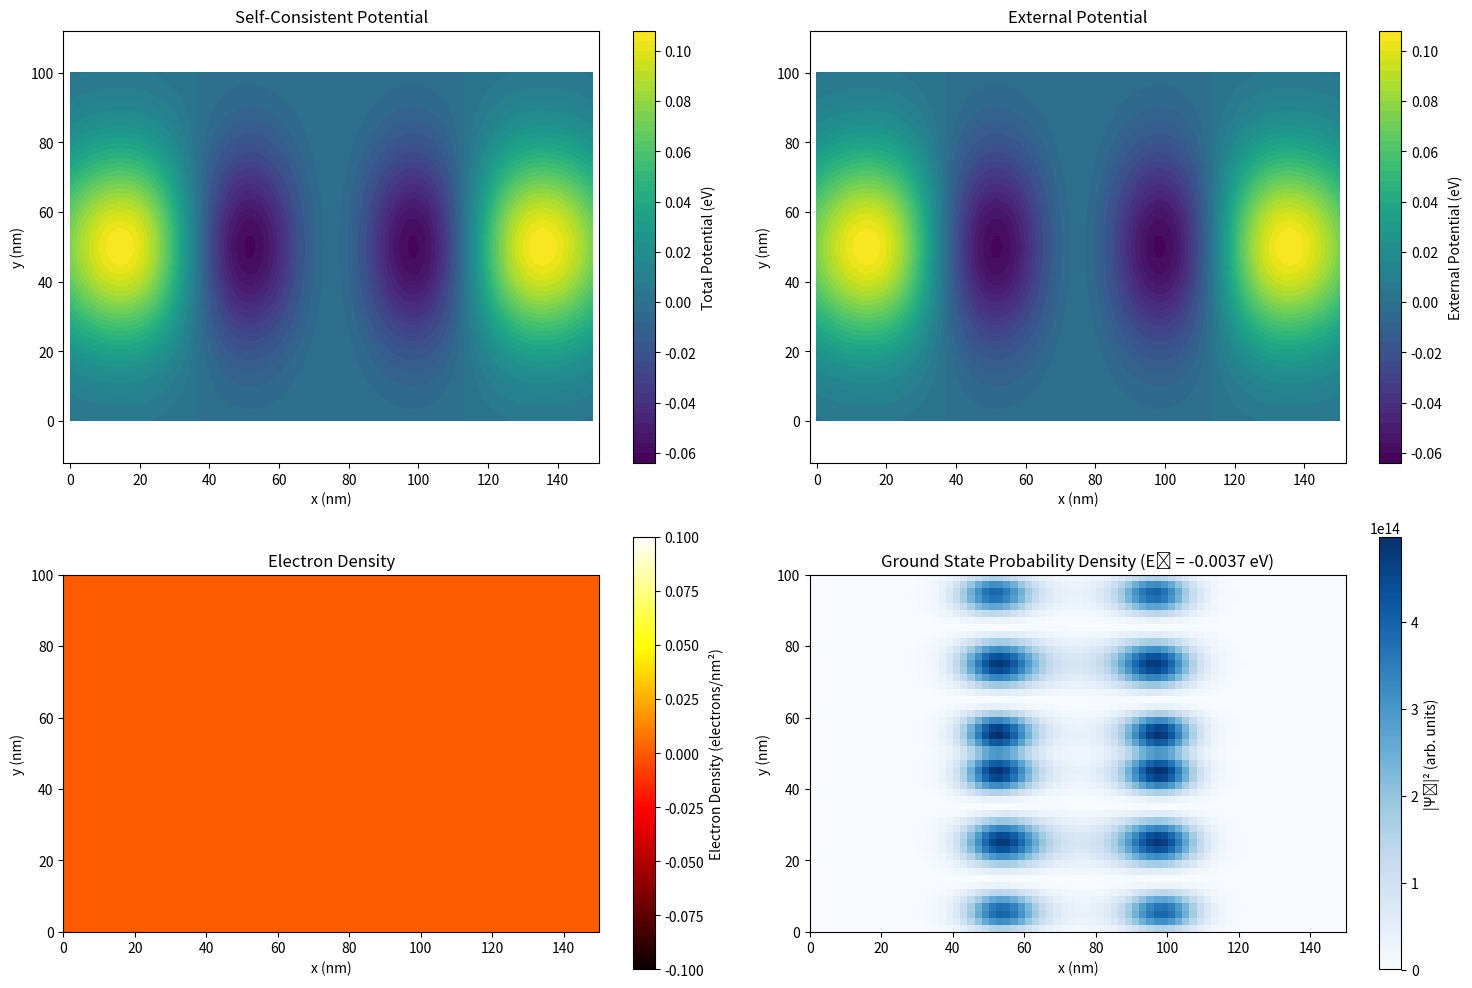

Write the Python code that produced this figure.
#!/usr/bin/env python
# -*- coding: utf-8 -*-

"""
2D Schrödinger-Poisson simulator for a semiconductor quantum dot device.
"""

import numpy as np
import scipy.constants as const
import scipy.sparse as sp
import scipy.sparse.linalg as spla
import matplotlib.pyplot as plt
import time

# --- Physical Constants ---
hbar = const.hbar
m_e = const.m_e
e = const.e
epsilon_0 = const.epsilon_0

# --- Material Parameters (e.g., GaAs) ---
m_eff = 0.067 * m_e  # Effective mass
eps_r = 12.9  # Relative permittivity
epsilon = eps_r * epsilon_0

# --- Simulation Grid ---
Lx = 150e-9  # Length of the simulation domain in x (m)
Ly = 100e-9  # Length of the simulation domain in y (m)
Nx = 75  # Number of grid points in x (adjust for performance)
Ny = 50  # Number of grid points in y (adjust for performance)
N_total = Nx * Ny

x = np.linspace(0, Lx, Nx)
y = np.linspace(0, Ly, Ny)
dx = x[1] - x[0]
dy = y[1] - y[0]
X, Y = np.meshgrid(
    x, y, indexing="ij"
)  # Important: 'ij' indexing matches matrix layout


# --- Device Parameters ---
def get_external_potential(X, Y, voltages):
    """
    Calculates the 2D external potential profile based on gate voltages.
    Uses 2D Gaussian profiles for gate influence.
    """
    potential = np.zeros_like(X)  # Potential in Joules

    # Define gate parameters (centers and widths in meters)
    # Example: A double dot defined by top gates
    gate_std_dev_x = 20e-9
    gate_std_dev_y = 20e-9  # Can be different for x and y

    # Gate positions (example)
    p1_center = (Lx * 0.35, Ly * 0.5)
    p2_center = (Lx * 0.65, Ly * 0.5)
    b1_center = (Lx * 0.15, Ly * 0.5)  # Left barrier
    b2_center = (Lx * 0.50, Ly * 0.5)  # Center barrier
    b3_center = (Lx * 0.85, Ly * 0.5)  # Right barrier

    # Helper function for 2D Gaussian potential shape
    def gaussian_potential_2d(center_x, center_y, std_dev_x, std_dev_y, amplitude):
        return amplitude * np.exp(
            -(
                (X - center_x) ** 2 / (2 * std_dev_x**2)
                + (Y - center_y) ** 2 / (2 * std_dev_y**2)
            )
        )

    # Add potential contributions from each gate
    potential += gaussian_potential_2d(
        p1_center[0],
        p1_center[1],
        gate_std_dev_x,
        gate_std_dev_y,
        voltages.get("P1", 0.0) * e,
    )
    potential += gaussian_potential_2d(
        p2_center[0],
        p2_center[1],
        gate_std_dev_x,
        gate_std_dev_y,
        voltages.get("P2", 0.0) * e,
    )
    potential += gaussian_potential_2d(
        b1_center[0],
        b1_center[1],
        gate_std_dev_x,
        gate_std_dev_y,
        voltages.get("B1", 0.0) * e,
    )
    potential += gaussian_potential_2d(
        b2_center[0],
        b2_center[1],
        gate_std_dev_x,
        gate_std_dev_y,
        voltages.get("B2", 0.0) * e,
    )
    potential += gaussian_potential_2d(
        b3_center[0],
        b3_center[1],
        gate_std_dev_x,
        gate_std_dev_y,
        voltages.get("B3", 0.0) * e,
    )

    # Optional: Add confinement in y-direction (e.g., parabolic)
    # potential += 0.5 * m_eff * (omega_y**2) * (Y - Ly/2)**2

    return potential  # Potential in Joules


# --- Schrödinger Solver (2D) ---
def solve_schrodinger_2d(potential_2d):
    """
        Solves the 2D time-independent Schrödinger equation.
        Returns eigenvalues (energies) and eigenvectors (wavefunctions reshaped to
    2D).
    """
    potential_flat = potential_2d.flatten(order="C")  # Flatten consistently

    # Construct the 2D Hamiltonian using sparse matrix format
    # H = -hbar^2/(2*m_eff) * (d^2/dx^2 + d^2/dy^2) + V(x,y)
    # Finite difference approximation (5-point stencil)

    # Diagonal terms
    diag = hbar**2 / (m_eff * dx**2) + hbar**2 / (m_eff * dy**2) + potential_flat
    # Off-diagonal terms for x-derivatives
    offdiag_x = -(hbar**2) / (2 * m_eff * dx**2) * np.ones(N_total)
    # Off-diagonal terms for y-derivatives
    offdiag_y = -(hbar**2) / (2 * m_eff * dy**2) * np.ones(N_total)

    # Create sparse matrix diagonals
    diagonals = [diag, offdiag_x[:-1], offdiag_x[:-1], offdiag_y[:-Nx], offdiag_y[:-Nx]]
    # Define offsets for diagonals
    # 0: main diagonal
    # -1, 1: x-neighbors (careful with boundaries)
    # -Nx, Nx: y-neighbors
    offsets = [0, -1, 1, -Nx, Nx]

    # Adjust off-diagonals at boundaries (where stencil wraps around)
    # Remove connections between y=0 and y=Ny-1 (for offset -1)
    for i in range(1, Nx):
        diagonals[1][i * Ny - 1] = 0.0
    # Remove connections between y=Ny-1 and y=0 (for offset 1)
    for i in range(Nx - 1):
        diagonals[2][(i + 1) * Ny - 1] = 0.0  # Corrected index

    H = sp.diags(diagonals, offsets, shape=(N_total, N_total), format="csc")

    # Find the lowest few eigenvalues and eigenvectors
    try:
        num_eigenstates = 10  # Adjust as needed
        # Use which='SM' (Smallest Magnitude)
        eigenvalues, eigenvectors_flat = spla.eigsh(H, k=num_eigenstates, which="SM")
    except Exception as e:
        print(f"Eigenvalue solver failed: {e}")
        return np.array([]), np.empty((Nx, Ny, 0))

    # Normalize and reshape eigenvectors
    eigenvectors = np.zeros((Nx, Ny, num_eigenstates))
    for i in range(num_eigenstates):
        psi_flat = eigenvectors_flat[:, i]
        norm = np.sqrt(np.sum(np.abs(psi_flat) ** 2) * dx * dy)
        eigenvectors[:, :, i] = (psi_flat / norm).reshape((Nx, Ny), order="C")

    return eigenvalues, eigenvectors  # Eigenvalues in J, eigenvectors are 2D arrays


# --- Charge Density Calculation (2D) ---
def calculate_charge_density_2d(eigenvalues, eigenvectors_2d, fermi_level):
    """
    Calculates the 2D electron charge density (C/m^2).
    Assumes zero temperature.
    """
    density_2d = np.zeros((Nx, Ny))  # electrons/m^2
    num_states = eigenvectors_2d.shape[2]

    # Factor of 2 for spin degeneracy
    for i in range(num_states):
        if eigenvalues[i] < fermi_level:
            density_2d += 2 * np.abs(eigenvectors_2d[:, :, i]) ** 2
        else:
            break  # Eigenvalues are sorted

    # Charge density (negative for electrons)
    charge_density_2d = -e * density_2d  # Coulombs per square meter (C/m^2)
    return charge_density_2d


# --- Poisson Solver (2D) ---
def solve_poisson_2d(charge_density_2d):
    """
        Solves the 2D Poisson equation: laplacian(phi) = -rho / epsilon
        Returns the 2D electrostatic potential phi (Volts).
        Uses finite differences and assumes Dirichlet boundary conditions (phi=0 on
    boundary).
    """
    rho_flat = charge_density_2d.flatten(order="C")

    # Construct the 2D Laplacian matrix (similar to Hamiltonian kinetic part)
    diag = (-2 / dx**2 - 2 / dy**2) * np.ones(N_total)
    offdiag_x = (1 / dx**2) * np.ones(N_total)
    offdiag_y = (1 / dy**2) * np.ones(N_total)

    diagonals = [diag, offdiag_x[:-1], offdiag_x[:-1], offdiag_y[:-Nx], offdiag_y[:-Nx]]
    offsets = [0, -1, 1, -Nx, Nx]

    # Adjust off-diagonals at boundaries
    for i in range(1, Nx):
        diagonals[1][i * Ny - 1] = 0.0
    for i in range(Nx - 1):
        diagonals[2][(i + 1) * Ny - 1] = 0.0  # Corrected index

    A = sp.diags(diagonals, offsets, shape=(N_total, N_total), format="csc")

    # Right-hand side vector b = -rho / epsilon
    b = -rho_flat / epsilon

    # Apply Dirichlet boundary conditions (phi=0 on all edges)
    # We can do this by modifying rows/columns corresponding to boundary points
    A = A.tolil()
    b_modified = b.copy()  # Modify a copy

    boundary_indices = []
    # Indices for x=0 and x=Nx-1 boundaries
    boundary_indices.extend(range(0, N_total, Ny))  # i=0, all j
    boundary_indices.extend(range(Ny - 1, N_total, Ny))  # i=Nx-1, all j
    # Indices for y=0 and y=Ny-1 boundaries
    boundary_indices.extend(range(1, Ny - 1))  # j=0, 0<i<Nx-1
    boundary_indices.extend(range(N_total - Ny + 1, N_total - 1))  # j=Ny-1, 0<i<Nx-1

    # Remove duplicates and sort
    boundary_indices = sorted(list(set(boundary_indices)))

    for idx in boundary_indices:
        A.rows[idx] = [idx]  # Set row to identity
        A.data[idx] = [1.0]
        b_modified[idx] = 0.0  # Set RHS to 0 for boundary condition

    A = A.tocsc()

    # Solve the linear system A * phi = b_modified
    try:
        phi_flat = spla.spsolve(A, b_modified)
    except spla.MatrixRankWarning:
        print(
            "Warning: Poisson matrix is singular or near-singular. Using iterative solver."
        )
        phi_flat, info = spla.gmres(A, b_modified, tol=1e-8, maxiter=2 * N_total)
        # Example iterative solver
        if info != 0:
            print(f"Poisson solver (GMRES) did not converge (info={info}).")
            phi_flat = np.zeros_like(rho_flat)  # Fallback
    except Exception as e:
        print(f"Poisson solver failed: {e}")
        phi_flat = np.zeros_like(rho_flat)  # Fallback

    phi_2d = phi_flat.reshape((Nx, Ny), order="C")
    return phi_2d  # Electrostatic potential in Volts


# --- Self-Consistent Iteration (2D) ---
def self_consistent_solver_2d(voltages, fermi_level, max_iter=50, tol=1e-5, mixing=0.1):
    """
    Performs the self-consistent 2D Schrödinger-Poisson calculation.
    """
    print("Starting 2D self-consistent calculation...")
    start_time = time.time()

    # Initial guess
    electrostatic_potential_V = np.zeros((Nx, Ny))  # Potential in Volts
    external_potential_J = get_external_potential(X, Y, voltages)  # Potential in Joules

    for i in range(max_iter):
        iter_start_time = time.time()
        print(f"Iteration {i + 1}/{max_iter}")

        # 1. Calculate total potential energy V = V_ext + (-e * phi)
        total_potential_J = external_potential_J - e * electrostatic_potential_V

        # 2. Solve Schrödinger equation
        eigenvalues, eigenvectors_2d = solve_schrodinger_2d(total_potential_J)
        if not eigenvalues.size:
            print("Error in Schrödinger solver. Aborting.")
            return None, None, None, None  # Indicate failure

        # 3. Calculate charge density
        new_charge_density = calculate_charge_density_2d(
            eigenvalues, eigenvectors_2d, fermi_level
        )

        # 4. Solve Poisson equation
        new_electrostatic_potential_V = solve_poisson_2d(new_charge_density)

        # 5. Check for convergence (using norm of potential difference)
        potential_diff_norm = np.linalg.norm(
            new_electrostatic_potential_V - electrostatic_potential_V
        ) * np.sqrt(dx * dy)
        print(f"  Potential difference norm: {potential_diff_norm:.3e}")
        if potential_diff_norm < tol:
            print(f"Converged after {i + 1} iterations.")
            electrostatic_potential_V = new_electrostatic_potential_V
            break

        # 6. Mix potential for stability
        electrostatic_potential_V = electrostatic_potential_V + mixing * (
            new_electrostatic_potential_V - electrostatic_potential_V
        )

        iter_end_time = time.time()
        print(f"  Iteration time: {iter_end_time - iter_start_time:.2f} seconds")

    else:  # Loop finished without break
        print(f"Warning: Did not converge after {max_iter} iterations.")

    end_time = time.time()
    print(f"Total self-consistent loop time: {end_time - start_time:.2f} seconds")

    # Final calculation with converged potential
    final_total_potential_J = external_potential_J - e * electrostatic_potential_V
    final_eigenvalues, final_eigenvectors_2d = solve_schrodinger_2d(
        final_total_potential_J
    )
    final_charge_density = calculate_charge_density_2d(
        final_eigenvalues, final_eigenvectors_2d, fermi_level
    )

    return (
        final_total_potential_J,
        final_charge_density,
        final_eigenvalues,
        final_eigenvectors_2d,
    )


# --- Main Execution ---
if __name__ == "__main__":
    # Define applied voltages for the 2D double dot device (Volts)
    applied_voltages = {
        "P1": -0.20,  # Plunger 1 voltage
        "P2": -0.20,  # Plunger 2 voltage
        "B1": 0.15,  # Left barrier voltage
        "B2": 0.20,  # Center barrier voltage
        "B3": 0.15,  # Right barrier voltage
    }

    # Define Fermi level (relative to minimum external potential)
    ext_pot_J = get_external_potential(X, Y, applied_voltages)
    fermi_level_J = np.min(ext_pot_J) + 0.01 * e  # Example: 10 meV above min potential

    # Run the self-consistent solver
    total_potential, charge_density, eigenvalues, eigenvectors = (
        self_consistent_solver_2d(
            applied_voltages,
            fermi_level_J,
            max_iter=30,
            tol=1e-4,
            mixing=0.05,  # Reduced max_iter, tol, mixing for speed
        )
    )

    # --- Plotting Results (2D) ---
    if total_potential is not None:
        print("Plotting results...")
        plt.figure(figsize=(15, 10))

        # Plot 1: Total Potential Energy Profile (Contour)
        plt.subplot(2, 2, 1)
        contour = plt.contourf(
            X * 1e9, Y * 1e9, total_potential / e, levels=50, cmap="viridis"
        )
        plt.colorbar(contour, label="Total Potential (eV)")
        plt.xlabel("x (nm)")
        plt.ylabel("y (nm)")
        plt.title("Self-Consistent Potential")
        plt.axis("equal")

        # Plot 2: External Potential Energy Profile (Contour)
        plt.subplot(2, 2, 2)
        contour_ext = plt.contourf(
            X * 1e9, Y * 1e9, ext_pot_J / e, levels=50, cmap="viridis"
        )
        plt.colorbar(contour_ext, label="External Potential (eV)")
        plt.xlabel("x (nm)")
        plt.ylabel("y (nm)")
        plt.title("External Potential")
        plt.axis("equal")

        # Plot 3: Charge Density (Contour/Image)
        plt.subplot(2, 2, 3)
        # Convert charge density C/m^2 to electrons/nm^2 (charge density / (-e) * (1e-9)^2)
        charge_density_per_nm2 = charge_density / (-e) * 1e-18
        im = plt.imshow(
            charge_density_per_nm2.T,
            origin="lower",
            aspect="equal",
            extent=[0, Lx * 1e9, 0, Ly * 1e9],
            cmap="hot",
        )
        plt.colorbar(im, label="Electron Density (electrons/nm²)")
        plt.xlabel("x (nm)")
        plt.ylabel("y (nm)")
        plt.title("Electron Density")

        # Plot 4: Lowest Eigenstate Probability Density |psi|^2
        if eigenvalues.size > 0:
            plt.subplot(2, 2, 4)
            prob_density = (
                np.abs(eigenvectors[:, :, 0]) ** 2
            )  # Probability density for ground state
            im_psi = plt.imshow(
                prob_density.T,
                origin="lower",
                aspect="equal",
                extent=[0, Lx * 1e9, 0, Ly * 1e9],
                cmap="Blues",
            )
            plt.colorbar(im_psi, label="|Ψ₀|² (arb. units)")
            plt.xlabel("x (nm)")
            plt.ylabel("y (nm)")
            plt.title(
                f"Ground State Probability Density (E₀ = {eigenvalues[0] / e:.4f} eV)"
            )

        plt.tight_layout()
        plot_filename = "simulation_results_2d.png"
        plt.savefig(plot_filename)
        print(f"Plot saved to {plot_filename}")
    else:
        print("Self-consistent calculation failed. No results to plot.")
